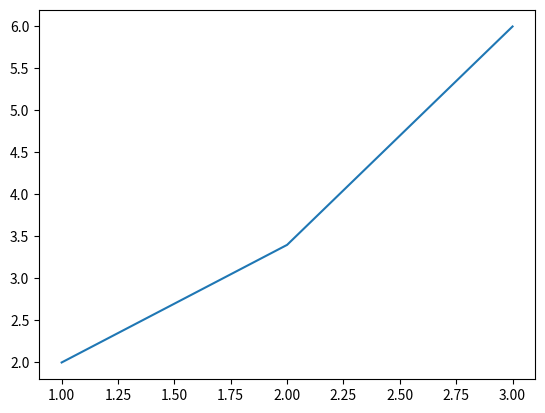

Source code (Python):
import numpy as np
import matplotlib.pyplot as plt

a = np.array([1, 2, 3])
b = np.array([2, 3.4, 6])

plt.plot(a, b)
plt.show()
